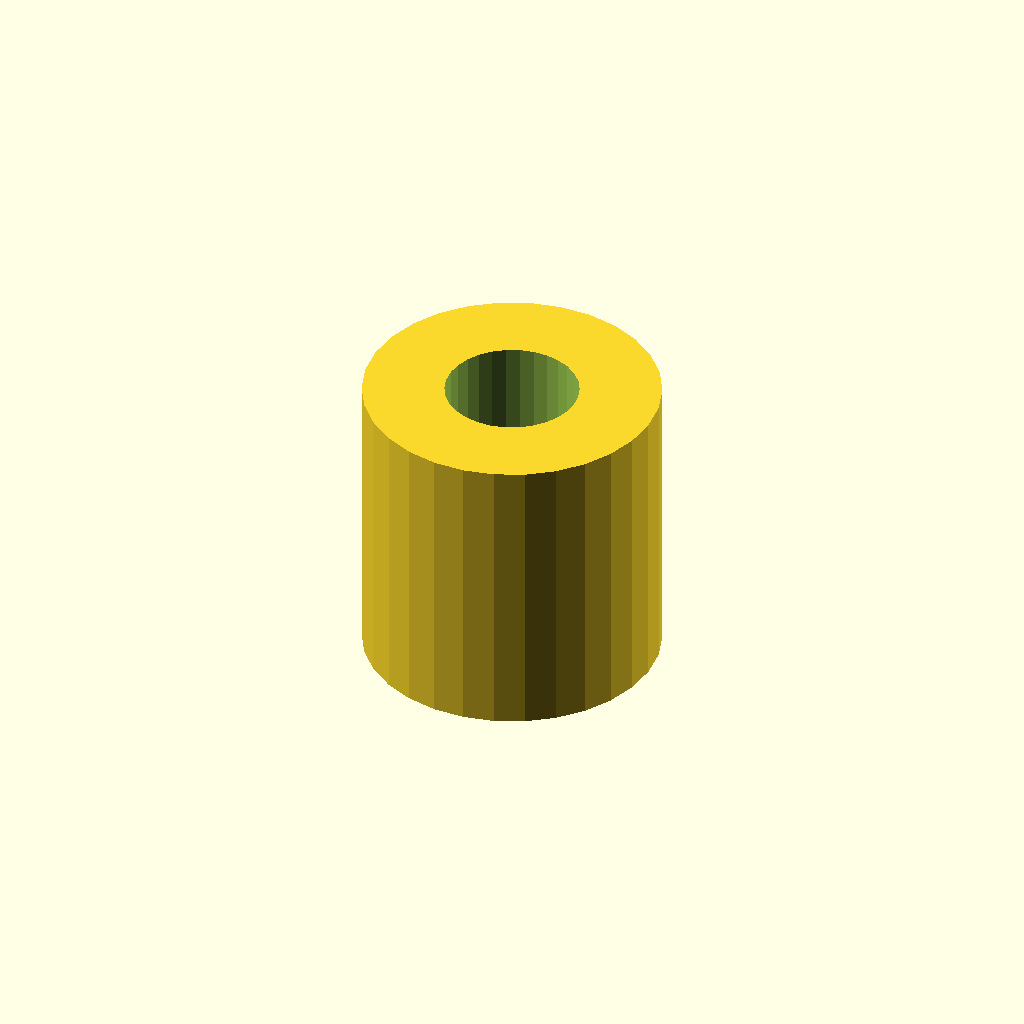
Cell 1 — every parameter at its default value.
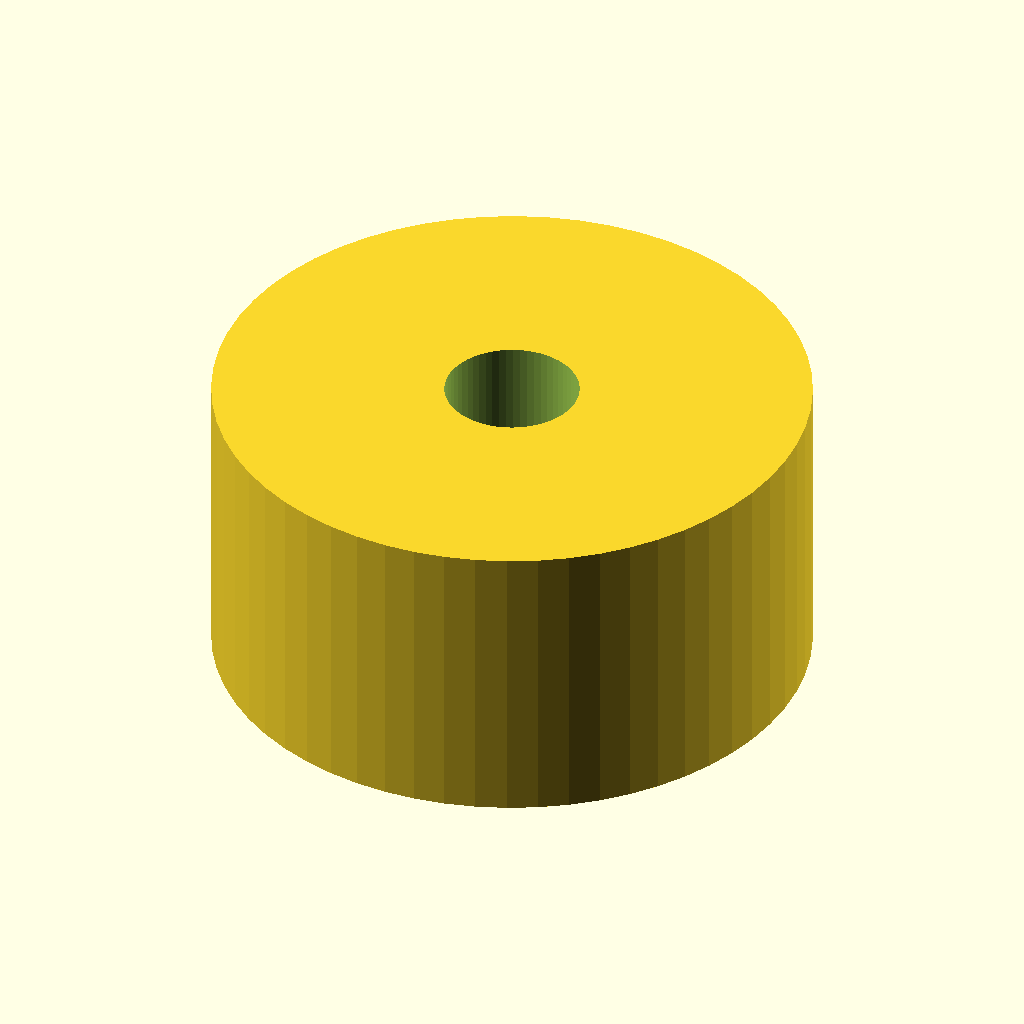
Cell 2: the same model with outside_diameter = 20.
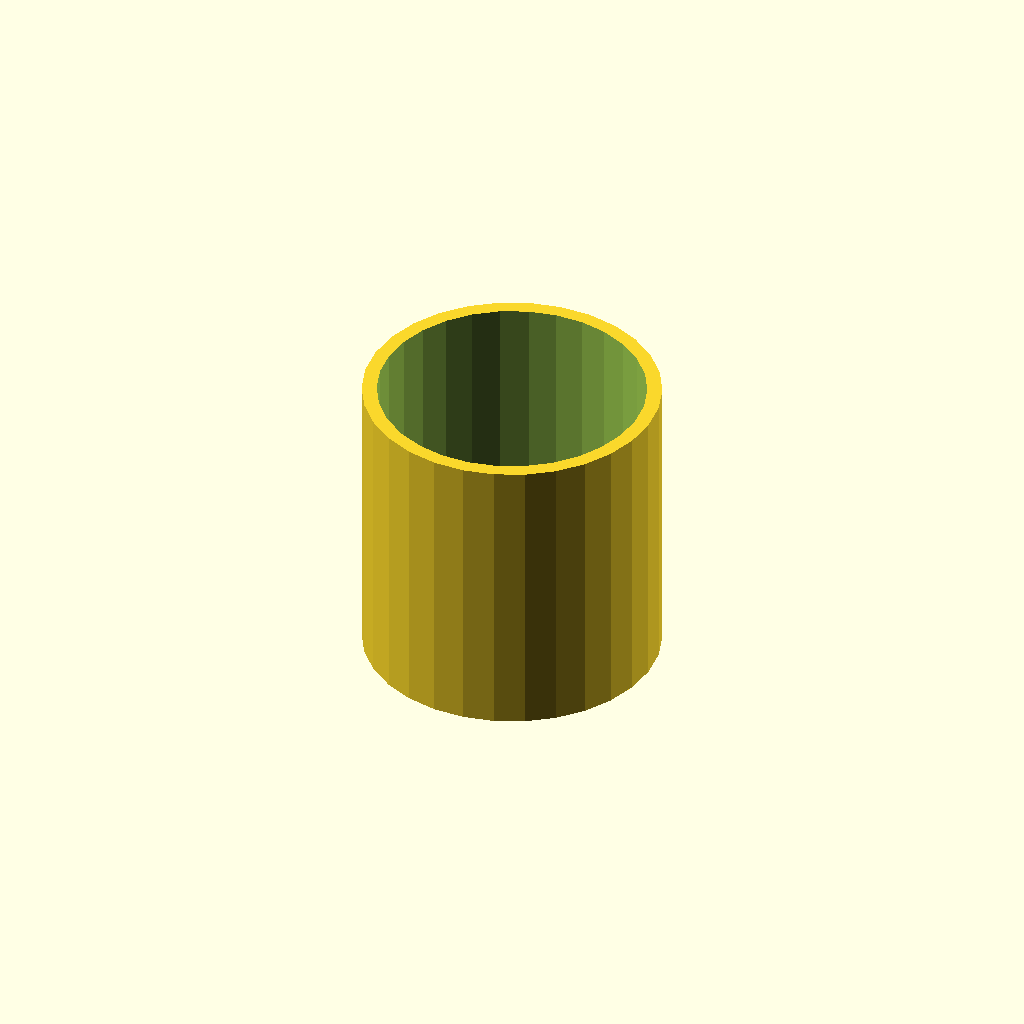
Cell 3: the same model with inside_diameter = 9.
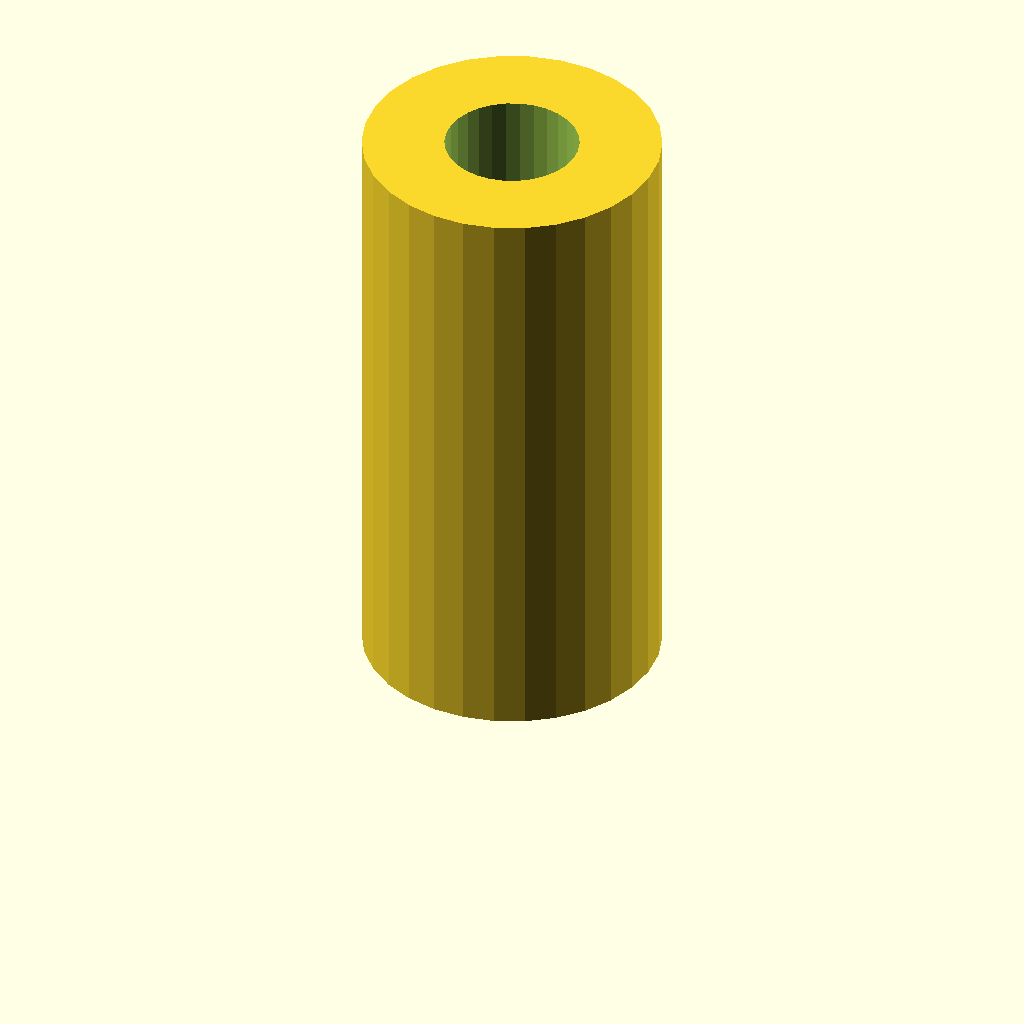
Cell 4: the same model with height = 20.
All cells are drawn from one camera (rotation 55°, 0°, 25°, orthographic, colour scheme Cornfield), so only the parameter changes between them.
OpenSCAD source file inputs/thingiverse/files/thing-2511902/files/washer.scad:
// parametric round plain washer

outside_diameter = 10.0;
inside_diameter = 4.5;
height = 10.0;

module washer() {
	translate([0,0,height/2]) {
		difference() {
			cylinder(h=height, r1=outside_diameter/2, r2=outside_diameter/2, center=true, $fn=outside_diameter*3);
			translate([0,0,-2])
				cylinder(h=height+5, r1=inside_diameter/2, r2=inside_diameter/2, center=true, $fn=outside_diameter*3);
		}
	}
}

washer();
Customizer parameters (derived from the source; name, type, default, range or options):
outside_diameter: number, default 10
inside_diameter: number, default 4.5
height: number, default 10
